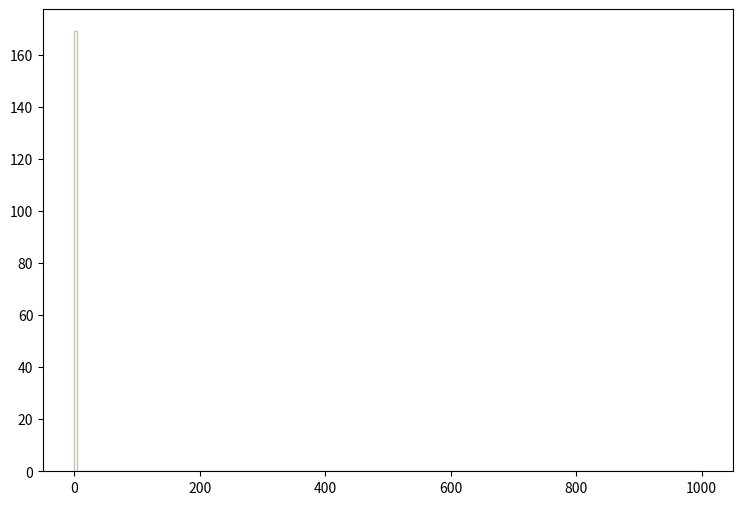

Write the Python code that produced this figure. (Note: this script raises an exception after producing the figure.)
def selection_13():

    # Library import
    import numpy
    import matplotlib
    import matplotlib.pyplot   as plt
    import matplotlib.gridspec as gridspec

    # Library version
    matplotlib_version = matplotlib.__version__
    numpy_version      = numpy.__version__

    # Histo binning
    xBinning = numpy.linspace(0.0,1000.0,201,endpoint=True)

    # Creating data sequence: middle of each bin
    xData = numpy.array([2.5,7.5,12.5,17.5,22.5,27.5,32.5,37.5,42.5,47.5,52.5,57.5,62.5,67.5,72.5,77.5,82.5,87.5,92.5,97.5,102.5,107.5,112.5,117.5,122.5,127.5,132.5,137.5,142.5,147.5,152.5,157.5,162.5,167.5,172.5,177.5,182.5,187.5,192.5,197.5,202.5,207.5,212.5,217.5,222.5,227.5,232.5,237.5,242.5,247.5,252.5,257.5,262.5,267.5,272.5,277.5,282.5,287.5,292.5,297.5,302.5,307.5,312.5,317.5,322.5,327.5,332.5,337.5,342.5,347.5,352.5,357.5,362.5,367.5,372.5,377.5,382.5,387.5,392.5,397.5,402.5,407.5,412.5,417.5,422.5,427.5,432.5,437.5,442.5,447.5,452.5,457.5,462.5,467.5,472.5,477.5,482.5,487.5,492.5,497.5,502.5,507.5,512.5,517.5,522.5,527.5,532.5,537.5,542.5,547.5,552.5,557.5,562.5,567.5,572.5,577.5,582.5,587.5,592.5,597.5,602.5,607.5,612.5,617.5,622.5,627.5,632.5,637.5,642.5,647.5,652.5,657.5,662.5,667.5,672.5,677.5,682.5,687.5,692.5,697.5,702.5,707.5,712.5,717.5,722.5,727.5,732.5,737.5,742.5,747.5,752.5,757.5,762.5,767.5,772.5,777.5,782.5,787.5,792.5,797.5,802.5,807.5,812.5,817.5,822.5,827.5,832.5,837.5,842.5,847.5,852.5,857.5,862.5,867.5,872.5,877.5,882.5,887.5,892.5,897.5,902.5,907.5,912.5,917.5,922.5,927.5,932.5,937.5,942.5,947.5,952.5,957.5,962.5,967.5,972.5,977.5,982.5,987.5,992.5,997.5])

    # Creating weights for histo: y14_MET_0
    y14_MET_0_weights = numpy.array([48.0415259844,0.0,0.0,0.0,0.0,0.0,0.0,0.0,0.0,0.0,0.0,0.0,0.0,0.0,0.0,0.0,0.0,0.0,0.0,0.0,0.0,0.0,0.0,0.0,0.0,0.0,0.0,0.0,0.0,0.0,0.0,0.0,0.0,0.0,0.0,0.0,0.0,0.0,0.0,0.0,0.0,0.0,0.0,0.0,0.0,0.0,0.0,0.0,0.0,0.0,0.0,0.0,0.0,0.0,0.0,0.0,0.0,0.0,0.0,0.0,0.0,0.0,0.0,0.0,0.0,0.0,0.0,0.0,0.0,0.0,0.0,0.0,0.0,0.0,0.0,0.0,0.0,0.0,0.0,0.0,0.0,0.0,0.0,0.0,0.0,0.0,0.0,0.0,0.0,0.0,0.0,0.0,0.0,0.0,0.0,0.0,0.0,0.0,0.0,0.0,0.0,0.0,0.0,0.0,0.0,0.0,0.0,0.0,0.0,0.0,0.0,0.0,0.0,0.0,0.0,0.0,0.0,0.0,0.0,0.0,0.0,0.0,0.0,0.0,0.0,0.0,0.0,0.0,0.0,0.0,0.0,0.0,0.0,0.0,0.0,0.0,0.0,0.0,0.0,0.0,0.0,0.0,0.0,0.0,0.0,0.0,0.0,0.0,0.0,0.0,0.0,0.0,0.0,0.0,0.0,0.0,0.0,0.0,0.0,0.0,0.0,0.0,0.0,0.0,0.0,0.0,0.0,0.0,0.0,0.0,0.0,0.0,0.0,0.0,0.0,0.0,0.0,0.0,0.0,0.0,0.0,0.0,0.0,0.0,0.0,0.0,0.0,0.0,0.0,0.0,0.0,0.0,0.0,0.0,0.0,0.0,0.0,0.0,0.0,0.0])

    # Creating weights for histo: y14_MET_1
    y14_MET_1_weights = numpy.array([31.22379072,0.0,0.0,0.0,0.0,0.0,0.0,0.0,0.0,0.0,0.0,0.0,0.0,0.0,0.0,0.0,0.0,0.0,0.0,0.0,0.0,0.0,0.0,0.0,0.0,0.0,0.0,0.0,0.0,0.0,0.0,0.0,0.0,0.0,0.0,0.0,0.0,0.0,0.0,0.0,0.0,0.0,0.0,0.0,0.0,0.0,0.0,0.0,0.0,0.0,0.0,0.0,0.0,0.0,0.0,0.0,0.0,0.0,0.0,0.0,0.0,0.0,0.0,0.0,0.0,0.0,0.0,0.0,0.0,0.0,0.0,0.0,0.0,0.0,0.0,0.0,0.0,0.0,0.0,0.0,0.0,0.0,0.0,0.0,0.0,0.0,0.0,0.0,0.0,0.0,0.0,0.0,0.0,0.0,0.0,0.0,0.0,0.0,0.0,0.0,0.0,0.0,0.0,0.0,0.0,0.0,0.0,0.0,0.0,0.0,0.0,0.0,0.0,0.0,0.0,0.0,0.0,0.0,0.0,0.0,0.0,0.0,0.0,0.0,0.0,0.0,0.0,0.0,0.0,0.0,0.0,0.0,0.0,0.0,0.0,0.0,0.0,0.0,0.0,0.0,0.0,0.0,0.0,0.0,0.0,0.0,0.0,0.0,0.0,0.0,0.0,0.0,0.0,0.0,0.0,0.0,0.0,0.0,0.0,0.0,0.0,0.0,0.0,0.0,0.0,0.0,0.0,0.0,0.0,0.0,0.0,0.0,0.0,0.0,0.0,0.0,0.0,0.0,0.0,0.0,0.0,0.0,0.0,0.0,0.0,0.0,0.0,0.0,0.0,0.0,0.0,0.0,0.0,0.0,0.0,0.0,0.0,0.0,0.0,0.0])

    # Creating weights for histo: y14_MET_2
    y14_MET_2_weights = numpy.array([21.16374164,0.0,0.0,0.0,0.0,0.0,0.0,0.0,0.0,0.0,0.0,0.0,0.0,0.0,0.0,0.0,0.0,0.0,0.0,0.0,0.0,0.0,0.0,0.0,0.0,0.0,0.0,0.0,0.0,0.0,0.0,0.0,0.0,0.0,0.0,0.0,0.0,0.0,0.0,0.0,0.0,0.0,0.0,0.0,0.0,0.0,0.0,0.0,0.0,0.0,0.0,0.0,0.0,0.0,0.0,0.0,0.0,0.0,0.0,0.0,0.0,0.0,0.0,0.0,0.0,0.0,0.0,0.0,0.0,0.0,0.0,0.0,0.0,0.0,0.0,0.0,0.0,0.0,0.0,0.0,0.0,0.0,0.0,0.0,0.0,0.0,0.0,0.0,0.0,0.0,0.0,0.0,0.0,0.0,0.0,0.0,0.0,0.0,0.0,0.0,0.0,0.0,0.0,0.0,0.0,0.0,0.0,0.0,0.0,0.0,0.0,0.0,0.0,0.0,0.0,0.0,0.0,0.0,0.0,0.0,0.0,0.0,0.0,0.0,0.0,0.0,0.0,0.0,0.0,0.0,0.0,0.0,0.0,0.0,0.0,0.0,0.0,0.0,0.0,0.0,0.0,0.0,0.0,0.0,0.0,0.0,0.0,0.0,0.0,0.0,0.0,0.0,0.0,0.0,0.0,0.0,0.0,0.0,0.0,0.0,0.0,0.0,0.0,0.0,0.0,0.0,0.0,0.0,0.0,0.0,0.0,0.0,0.0,0.0,0.0,0.0,0.0,0.0,0.0,0.0,0.0,0.0,0.0,0.0,0.0,0.0,0.0,0.0,0.0,0.0,0.0,0.0,0.0,0.0,0.0,0.0,0.0,0.0,0.0,0.0])

    # Creating weights for histo: y14_MET_3
    y14_MET_3_weights = numpy.array([14.8424927468,0.0,0.0,0.0,0.0,0.0,0.0,0.0,0.0,0.0,0.0,0.0,0.0,0.0,0.0,0.0,0.0,0.0,0.0,0.0,0.0,0.0,0.0,0.0,0.0,0.0,0.0,0.0,0.0,0.0,0.0,0.0,0.0,0.0,0.0,0.0,0.0,0.0,0.0,0.0,0.0,0.0,0.0,0.0,0.0,0.0,0.0,0.0,0.0,0.0,0.0,0.0,0.0,0.0,0.0,0.0,0.0,0.0,0.0,0.0,0.0,0.0,0.0,0.0,0.0,0.0,0.0,0.0,0.0,0.0,0.0,0.0,0.0,0.0,0.0,0.0,0.0,0.0,0.0,0.0,0.0,0.0,0.0,0.0,0.0,0.0,0.0,0.0,0.0,0.0,0.0,0.0,0.0,0.0,0.0,0.0,0.0,0.0,0.0,0.0,0.0,0.0,0.0,0.0,0.0,0.0,0.0,0.0,0.0,0.0,0.0,0.0,0.0,0.0,0.0,0.0,0.0,0.0,0.0,0.0,0.0,0.0,0.0,0.0,0.0,0.0,0.0,0.0,0.0,0.0,0.0,0.0,0.0,0.0,0.0,0.0,0.0,0.0,0.0,0.0,0.0,0.0,0.0,0.0,0.0,0.0,0.0,0.0,0.0,0.0,0.0,0.0,0.0,0.0,0.0,0.0,0.0,0.0,0.0,0.0,0.0,0.0,0.0,0.0,0.0,0.0,0.0,0.0,0.0,0.0,0.0,0.0,0.0,0.0,0.0,0.0,0.0,0.0,0.0,0.0,0.0,0.0,0.0,0.0,0.0,0.0,0.0,0.0,0.0,0.0,0.0,0.0,0.0,0.0,0.0,0.0,0.0,0.0,0.0,0.0])

    # Creating weights for histo: y14_MET_4
    y14_MET_4_weights = numpy.array([0.0,0.0,0.0,0.0,0.0,0.0,0.0,0.0,0.0,0.0,0.0,0.0,0.0,0.0,0.0,0.0,0.0,0.0,0.0,0.0,0.0,0.0,0.0,0.0,0.0,0.0,0.0,0.0,0.0,0.0,0.0,0.0,0.0,0.0,0.0,0.0,0.0,0.0,0.0,0.0,0.0,0.0,0.0,0.0,0.0,0.0,0.0,0.0,0.0,0.0,0.0,0.0,0.0,0.0,0.0,0.0,0.0,0.0,0.0,0.0,0.0,0.0,0.0,0.0,0.0,0.0,0.0,0.0,0.0,0.0,0.0,0.0,0.0,0.0,0.0,0.0,0.0,0.0,0.0,0.0,0.0,0.0,0.0,0.0,0.0,0.0,0.0,0.0,0.0,0.0,0.0,0.0,0.0,0.0,0.0,0.0,0.0,0.0,0.0,0.0,0.0,0.0,0.0,0.0,0.0,0.0,0.0,0.0,0.0,0.0,0.0,0.0,0.0,0.0,0.0,0.0,0.0,0.0,0.0,0.0,0.0,0.0,0.0,0.0,0.0,0.0,0.0,0.0,0.0,0.0,0.0,0.0,0.0,0.0,0.0,0.0,0.0,0.0,0.0,0.0,0.0,0.0,0.0,0.0,0.0,0.0,0.0,0.0,0.0,0.0,0.0,0.0,0.0,0.0,0.0,0.0,0.0,0.0,0.0,0.0,0.0,0.0,0.0,0.0,0.0,0.0,0.0,0.0,0.0,0.0,0.0,0.0,0.0,0.0,0.0,0.0,0.0,0.0,0.0,0.0,0.0,0.0,0.0,0.0,0.0,0.0,0.0,0.0,0.0,0.0,0.0,0.0,0.0,0.0,0.0,0.0,0.0,0.0,0.0,0.0])

    # Creating weights for histo: y14_MET_5
    y14_MET_5_weights = numpy.array([3.15970038462,0.0,0.0,0.0,0.0,0.0,0.0,0.0,0.0,0.0,0.0,0.0,0.0,0.0,0.0,0.0,0.0,0.0,0.0,0.0,0.0,0.0,0.0,0.0,0.0,0.0,0.0,0.0,0.0,0.0,0.0,0.0,0.0,0.0,0.0,0.0,0.0,0.0,0.0,0.0,0.0,0.0,0.0,0.0,0.0,0.0,0.0,0.0,0.0,0.0,0.0,0.0,0.0,0.0,0.0,0.0,0.0,0.0,0.0,0.0,0.0,0.0,0.0,0.0,0.0,0.0,0.0,0.0,0.0,0.0,0.0,0.0,0.0,0.0,0.0,0.0,0.0,0.0,0.0,0.0,0.0,0.0,0.0,0.0,0.0,0.0,0.0,0.0,0.0,0.0,0.0,0.0,0.0,0.0,0.0,0.0,0.0,0.0,0.0,0.0,0.0,0.0,0.0,0.0,0.0,0.0,0.0,0.0,0.0,0.0,0.0,0.0,0.0,0.0,0.0,0.0,0.0,0.0,0.0,0.0,0.0,0.0,0.0,0.0,0.0,0.0,0.0,0.0,0.0,0.0,0.0,0.0,0.0,0.0,0.0,0.0,0.0,0.0,0.0,0.0,0.0,0.0,0.0,0.0,0.0,0.0,0.0,0.0,0.0,0.0,0.0,0.0,0.0,0.0,0.0,0.0,0.0,0.0,0.0,0.0,0.0,0.0,0.0,0.0,0.0,0.0,0.0,0.0,0.0,0.0,0.0,0.0,0.0,0.0,0.0,0.0,0.0,0.0,0.0,0.0,0.0,0.0,0.0,0.0,0.0,0.0,0.0,0.0,0.0,0.0,0.0,0.0,0.0,0.0,0.0,0.0,0.0,0.0,0.0,0.0])

    # Creating weights for histo: y14_MET_6
    y14_MET_6_weights = numpy.array([19.1178401154,0.0,0.0,0.0,0.0,0.0,0.0,0.0,0.0,0.0,0.0,0.0,0.0,0.0,0.0,0.0,0.0,0.0,0.0,0.0,0.0,0.0,0.0,0.0,0.0,0.0,0.0,0.0,0.0,0.0,0.0,0.0,0.0,0.0,0.0,0.0,0.0,0.0,0.0,0.0,0.0,0.0,0.0,0.0,0.0,0.0,0.0,0.0,0.0,0.0,0.0,0.0,0.0,0.0,0.0,0.0,0.0,0.0,0.0,0.0,0.0,0.0,0.0,0.0,0.0,0.0,0.0,0.0,0.0,0.0,0.0,0.0,0.0,0.0,0.0,0.0,0.0,0.0,0.0,0.0,0.0,0.0,0.0,0.0,0.0,0.0,0.0,0.0,0.0,0.0,0.0,0.0,0.0,0.0,0.0,0.0,0.0,0.0,0.0,0.0,0.0,0.0,0.0,0.0,0.0,0.0,0.0,0.0,0.0,0.0,0.0,0.0,0.0,0.0,0.0,0.0,0.0,0.0,0.0,0.0,0.0,0.0,0.0,0.0,0.0,0.0,0.0,0.0,0.0,0.0,0.0,0.0,0.0,0.0,0.0,0.0,0.0,0.0,0.0,0.0,0.0,0.0,0.0,0.0,0.0,0.0,0.0,0.0,0.0,0.0,0.0,0.0,0.0,0.0,0.0,0.0,0.0,0.0,0.0,0.0,0.0,0.0,0.0,0.0,0.0,0.0,0.0,0.0,0.0,0.0,0.0,0.0,0.0,0.0,0.0,0.0,0.0,0.0,0.0,0.0,0.0,0.0,0.0,0.0,0.0,0.0,0.0,0.0,0.0,0.0,0.0,0.0,0.0,0.0,0.0,0.0,0.0,0.0,0.0,0.0])

    # Creating weights for histo: y14_MET_7
    y14_MET_7_weights = numpy.array([12.2671300385,0.0,0.0,0.0,0.0,0.0,0.0,0.0,0.0,0.0,0.0,0.0,0.0,0.0,0.0,0.0,0.0,0.0,0.0,0.0,0.0,0.0,0.0,0.0,0.0,0.0,0.0,0.0,0.0,0.0,0.0,0.0,0.0,0.0,0.0,0.0,0.0,0.0,0.0,0.0,0.0,0.0,0.0,0.0,0.0,0.0,0.0,0.0,0.0,0.0,0.0,0.0,0.0,0.0,0.0,0.0,0.0,0.0,0.0,0.0,0.0,0.0,0.0,0.0,0.0,0.0,0.0,0.0,0.0,0.0,0.0,0.0,0.0,0.0,0.0,0.0,0.0,0.0,0.0,0.0,0.0,0.0,0.0,0.0,0.0,0.0,0.0,0.0,0.0,0.0,0.0,0.0,0.0,0.0,0.0,0.0,0.0,0.0,0.0,0.0,0.0,0.0,0.0,0.0,0.0,0.0,0.0,0.0,0.0,0.0,0.0,0.0,0.0,0.0,0.0,0.0,0.0,0.0,0.0,0.0,0.0,0.0,0.0,0.0,0.0,0.0,0.0,0.0,0.0,0.0,0.0,0.0,0.0,0.0,0.0,0.0,0.0,0.0,0.0,0.0,0.0,0.0,0.0,0.0,0.0,0.0,0.0,0.0,0.0,0.0,0.0,0.0,0.0,0.0,0.0,0.0,0.0,0.0,0.0,0.0,0.0,0.0,0.0,0.0,0.0,0.0,0.0,0.0,0.0,0.0,0.0,0.0,0.0,0.0,0.0,0.0,0.0,0.0,0.0,0.0,0.0,0.0,0.0,0.0,0.0,0.0,0.0,0.0,0.0,0.0,0.0,0.0,0.0,0.0,0.0,0.0,0.0,0.0,0.0,0.0])

    # Creating weights for histo: y14_MET_8
    y14_MET_8_weights = numpy.array([3.59926605227,0.0,0.0,0.0,0.0,0.0,0.0,0.0,0.0,0.0,0.0,0.0,0.0,0.0,0.0,0.0,0.0,0.0,0.0,0.0,0.0,0.0,0.0,0.0,0.0,0.0,0.0,0.0,0.0,0.0,0.0,0.0,0.0,0.0,0.0,0.0,0.0,0.0,0.0,0.0,0.0,0.0,0.0,0.0,0.0,0.0,0.0,0.0,0.0,0.0,0.0,0.0,0.0,0.0,0.0,0.0,0.0,0.0,0.0,0.0,0.0,0.0,0.0,0.0,0.0,0.0,0.0,0.0,0.0,0.0,0.0,0.0,0.0,0.0,0.0,0.0,0.0,0.0,0.0,0.0,0.0,0.0,0.0,0.0,0.0,0.0,0.0,0.0,0.0,0.0,0.0,0.0,0.0,0.0,0.0,0.0,0.0,0.0,0.0,0.0,0.0,0.0,0.0,0.0,0.0,0.0,0.0,0.0,0.0,0.0,0.0,0.0,0.0,0.0,0.0,0.0,0.0,0.0,0.0,0.0,0.0,0.0,0.0,0.0,0.0,0.0,0.0,0.0,0.0,0.0,0.0,0.0,0.0,0.0,0.0,0.0,0.0,0.0,0.0,0.0,0.0,0.0,0.0,0.0,0.0,0.0,0.0,0.0,0.0,0.0,0.0,0.0,0.0,0.0,0.0,0.0,0.0,0.0,0.0,0.0,0.0,0.0,0.0,0.0,0.0,0.0,0.0,0.0,0.0,0.0,0.0,0.0,0.0,0.0,0.0,0.0,0.0,0.0,0.0,0.0,0.0,0.0,0.0,0.0,0.0,0.0,0.0,0.0,0.0,0.0,0.0,0.0,0.0,0.0,0.0,0.0,0.0,0.0,0.0,0.0])

    # Creating weights for histo: y14_MET_9
    y14_MET_9_weights = numpy.array([1.471169,0.0,0.0,0.0,0.0,0.0,0.0,0.0,0.0,0.0,0.0,0.0,0.0,0.0,0.0,0.0,0.0,0.0,0.0,0.0,0.0,0.0,0.0,0.0,0.0,0.0,0.0,0.0,0.0,0.0,0.0,0.0,0.0,0.0,0.0,0.0,0.0,0.0,0.0,0.0,0.0,0.0,0.0,0.0,0.0,0.0,0.0,0.0,0.0,0.0,0.0,0.0,0.0,0.0,0.0,0.0,0.0,0.0,0.0,0.0,0.0,0.0,0.0,0.0,0.0,0.0,0.0,0.0,0.0,0.0,0.0,0.0,0.0,0.0,0.0,0.0,0.0,0.0,0.0,0.0,0.0,0.0,0.0,0.0,0.0,0.0,0.0,0.0,0.0,0.0,0.0,0.0,0.0,0.0,0.0,0.0,0.0,0.0,0.0,0.0,0.0,0.0,0.0,0.0,0.0,0.0,0.0,0.0,0.0,0.0,0.0,0.0,0.0,0.0,0.0,0.0,0.0,0.0,0.0,0.0,0.0,0.0,0.0,0.0,0.0,0.0,0.0,0.0,0.0,0.0,0.0,0.0,0.0,0.0,0.0,0.0,0.0,0.0,0.0,0.0,0.0,0.0,0.0,0.0,0.0,0.0,0.0,0.0,0.0,0.0,0.0,0.0,0.0,0.0,0.0,0.0,0.0,0.0,0.0,0.0,0.0,0.0,0.0,0.0,0.0,0.0,0.0,0.0,0.0,0.0,0.0,0.0,0.0,0.0,0.0,0.0,0.0,0.0,0.0,0.0,0.0,0.0,0.0,0.0,0.0,0.0,0.0,0.0,0.0,0.0,0.0,0.0,0.0,0.0,0.0,0.0,0.0,0.0,0.0,0.0])

    # Creating weights for histo: y14_MET_10
    y14_MET_10_weights = numpy.array([0.105103344556,0.0,0.0,0.0,0.0,0.0,0.0,0.0,0.0,0.0,0.0,0.0,0.0,0.0,0.0,0.0,0.0,0.0,0.0,0.0,0.0,0.0,0.0,0.0,0.0,0.0,0.0,0.0,0.0,0.0,0.0,0.0,0.0,0.0,0.0,0.0,0.0,0.0,0.0,0.0,0.0,0.0,0.0,0.0,0.0,0.0,0.0,0.0,0.0,0.0,0.0,0.0,0.0,0.0,0.0,0.0,0.0,0.0,0.0,0.0,0.0,0.0,0.0,0.0,0.0,0.0,0.0,0.0,0.0,0.0,0.0,0.0,0.0,0.0,0.0,0.0,0.0,0.0,0.0,0.0,0.0,0.0,0.0,0.0,0.0,0.0,0.0,0.0,0.0,0.0,0.0,0.0,0.0,0.0,0.0,0.0,0.0,0.0,0.0,0.0,0.0,0.0,0.0,0.0,0.0,0.0,0.0,0.0,0.0,0.0,0.0,0.0,0.0,0.0,0.0,0.0,0.0,0.0,0.0,0.0,0.0,0.0,0.0,0.0,0.0,0.0,0.0,0.0,0.0,0.0,0.0,0.0,0.0,0.0,0.0,0.0,0.0,0.0,0.0,0.0,0.0,0.0,0.0,0.0,0.0,0.0,0.0,0.0,0.0,0.0,0.0,0.0,0.0,0.0,0.0,0.0,0.0,0.0,0.0,0.0,0.0,0.0,0.0,0.0,0.0,0.0,0.0,0.0,0.0,0.0,0.0,0.0,0.0,0.0,0.0,0.0,0.0,0.0,0.0,0.0,0.0,0.0,0.0,0.0,0.0,0.0,0.0,0.0,0.0,0.0,0.0,0.0,0.0,0.0,0.0,0.0,0.0,0.0,0.0,0.0])

    # Creating weights for histo: y14_MET_11
    y14_MET_11_weights = numpy.array([0.00975030023077,0.0,0.0,0.0,0.0,0.0,0.0,0.0,0.0,0.0,0.0,0.0,0.0,0.0,0.0,0.0,0.0,0.0,0.0,0.0,0.0,0.0,0.0,0.0,0.0,0.0,0.0,0.0,0.0,0.0,0.0,0.0,0.0,0.0,0.0,0.0,0.0,0.0,0.0,0.0,0.0,0.0,0.0,0.0,0.0,0.0,0.0,0.0,0.0,0.0,0.0,0.0,0.0,0.0,0.0,0.0,0.0,0.0,0.0,0.0,0.0,0.0,0.0,0.0,0.0,0.0,0.0,0.0,0.0,0.0,0.0,0.0,0.0,0.0,0.0,0.0,0.0,0.0,0.0,0.0,0.0,0.0,0.0,0.0,0.0,0.0,0.0,0.0,0.0,0.0,0.0,0.0,0.0,0.0,0.0,0.0,0.0,0.0,0.0,0.0,0.0,0.0,0.0,0.0,0.0,0.0,0.0,0.0,0.0,0.0,0.0,0.0,0.0,0.0,0.0,0.0,0.0,0.0,0.0,0.0,0.0,0.0,0.0,0.0,0.0,0.0,0.0,0.0,0.0,0.0,0.0,0.0,0.0,0.0,0.0,0.0,0.0,0.0,0.0,0.0,0.0,0.0,0.0,0.0,0.0,0.0,0.0,0.0,0.0,0.0,0.0,0.0,0.0,0.0,0.0,0.0,0.0,0.0,0.0,0.0,0.0,0.0,0.0,0.0,0.0,0.0,0.0,0.0,0.0,0.0,0.0,0.0,0.0,0.0,0.0,0.0,0.0,0.0,0.0,0.0,0.0,0.0,0.0,0.0,0.0,0.0,0.0,0.0,0.0,0.0,0.0,0.0,0.0,0.0,0.0,0.0,0.0,0.0,0.0,0.0])

    # Creating weights for histo: y14_MET_12
    y14_MET_12_weights = numpy.array([0.048601296,0.0,0.0,0.0,0.0,0.0,0.0,0.0,0.0,0.0,0.0,0.0,0.0,0.0,0.0,0.0,0.0,0.0,0.0,0.0,0.0,0.0,0.0,0.0,0.0,0.0,0.0,0.0,0.0,0.0,0.0,0.0,0.0,0.0,0.0,0.0,0.0,0.0,0.0,0.0,0.0,0.0,0.0,0.0,0.0,0.0,0.0,0.0,0.0,0.0,0.0,0.0,0.0,0.0,0.0,0.0,0.0,0.0,0.0,0.0,0.0,0.0,0.0,0.0,0.0,0.0,0.0,0.0,0.0,0.0,0.0,0.0,0.0,0.0,0.0,0.0,0.0,0.0,0.0,0.0,0.0,0.0,0.0,0.0,0.0,0.0,0.0,0.0,0.0,0.0,0.0,0.0,0.0,0.0,0.0,0.0,0.0,0.0,0.0,0.0,0.0,0.0,0.0,0.0,0.0,0.0,0.0,0.0,0.0,0.0,0.0,0.0,0.0,0.0,0.0,0.0,0.0,0.0,0.0,0.0,0.0,0.0,0.0,0.0,0.0,0.0,0.0,0.0,0.0,0.0,0.0,0.0,0.0,0.0,0.0,0.0,0.0,0.0,0.0,0.0,0.0,0.0,0.0,0.0,0.0,0.0,0.0,0.0,0.0,0.0,0.0,0.0,0.0,0.0,0.0,0.0,0.0,0.0,0.0,0.0,0.0,0.0,0.0,0.0,0.0,0.0,0.0,0.0,0.0,0.0,0.0,0.0,0.0,0.0,0.0,0.0,0.0,0.0,0.0,0.0,0.0,0.0,0.0,0.0,0.0,0.0,0.0,0.0,0.0,0.0,0.0,0.0,0.0,0.0,0.0,0.0,0.0,0.0,0.0,0.0])

    # Creating weights for histo: y14_MET_13
    y14_MET_13_weights = numpy.array([1.16464979258,0.0,0.0,0.0,0.0,0.0,0.0,0.0,0.0,0.0,0.0,0.0,0.0,0.0,0.0,0.0,0.0,0.0,0.0,0.0,0.0,0.0,0.0,0.0,0.0,0.0,0.0,0.0,0.0,0.0,0.0,0.0,0.0,0.0,0.0,0.0,0.0,0.0,0.0,0.0,0.0,0.0,0.0,0.0,0.0,0.0,0.0,0.0,0.0,0.0,0.0,0.0,0.0,0.0,0.0,0.0,0.0,0.0,0.0,0.0,0.0,0.0,0.0,0.0,0.0,0.0,0.0,0.0,0.0,0.0,0.0,0.0,0.0,0.0,0.0,0.0,0.0,0.0,0.0,0.0,0.0,0.0,0.0,0.0,0.0,0.0,0.0,0.0,0.0,0.0,0.0,0.0,0.0,0.0,0.0,0.0,0.0,0.0,0.0,0.0,0.0,0.0,0.0,0.0,0.0,0.0,0.0,0.0,0.0,0.0,0.0,0.0,0.0,0.0,0.0,0.0,0.0,0.0,0.0,0.0,0.0,0.0,0.0,0.0,0.0,0.0,0.0,0.0,0.0,0.0,0.0,0.0,0.0,0.0,0.0,0.0,0.0,0.0,0.0,0.0,0.0,0.0,0.0,0.0,0.0,0.0,0.0,0.0,0.0,0.0,0.0,0.0,0.0,0.0,0.0,0.0,0.0,0.0,0.0,0.0,0.0,0.0,0.0,0.0,0.0,0.0,0.0,0.0,0.0,0.0,0.0,0.0,0.0,0.0,0.0,0.0,0.0,0.0,0.0,0.0,0.0,0.0,0.0,0.0,0.0,0.0,0.0,0.0,0.0,0.0,0.0,0.0,0.0,0.0,0.0,0.0,0.0,0.0,0.0,0.0])

    # Creating weights for histo: y14_MET_14
    y14_MET_14_weights = numpy.array([6.04489809737,0.0,0.0,0.0,0.0,0.0,0.0,0.0,0.0,0.0,0.0,0.0,0.0,0.0,0.0,0.0,0.0,0.0,0.0,0.0,0.0,0.0,0.0,0.0,0.0,0.0,0.0,0.0,0.0,0.0,0.0,0.0,0.0,0.0,0.0,0.0,0.0,0.0,0.0,0.0,0.0,0.0,0.0,0.0,0.0,0.0,0.0,0.0,0.0,0.0,0.0,0.0,0.0,0.0,0.0,0.0,0.0,0.0,0.0,0.0,0.0,0.0,0.0,0.0,0.0,0.0,0.0,0.0,0.0,0.0,0.0,0.0,0.0,0.0,0.0,0.0,0.0,0.0,0.0,0.0,0.0,0.0,0.0,0.0,0.0,0.0,0.0,0.0,0.0,0.0,0.0,0.0,0.0,0.0,0.0,0.0,0.0,0.0,0.0,0.0,0.0,0.0,0.0,0.0,0.0,0.0,0.0,0.0,0.0,0.0,0.0,0.0,0.0,0.0,0.0,0.0,0.0,0.0,0.0,0.0,0.0,0.0,0.0,0.0,0.0,0.0,0.0,0.0,0.0,0.0,0.0,0.0,0.0,0.0,0.0,0.0,0.0,0.0,0.0,0.0,0.0,0.0,0.0,0.0,0.0,0.0,0.0,0.0,0.0,0.0,0.0,0.0,0.0,0.0,0.0,0.0,0.0,0.0,0.0,0.0,0.0,0.0,0.0,0.0,0.0,0.0,0.0,0.0,0.0,0.0,0.0,0.0,0.0,0.0,0.0,0.0,0.0,0.0,0.0,0.0,0.0,0.0,0.0,0.0,0.0,0.0,0.0,0.0,0.0,0.0,0.0,0.0,0.0,0.0,0.0,0.0,0.0,0.0,0.0,0.0])

    # Creating weights for histo: y14_MET_15
    y14_MET_15_weights = numpy.array([4.4368758016,0.0,0.0,0.0,0.0,0.0,0.0,0.0,0.0,0.0,0.0,0.0,0.0,0.0,0.0,0.0,0.0,0.0,0.0,0.0,0.0,0.0,0.0,0.0,0.0,0.0,0.0,0.0,0.0,0.0,0.0,0.0,0.0,0.0,0.0,0.0,0.0,0.0,0.0,0.0,0.0,0.0,0.0,0.0,0.0,0.0,0.0,0.0,0.0,0.0,0.0,0.0,0.0,0.0,0.0,0.0,0.0,0.0,0.0,0.0,0.0,0.0,0.0,0.0,0.0,0.0,0.0,0.0,0.0,0.0,0.0,0.0,0.0,0.0,0.0,0.0,0.0,0.0,0.0,0.0,0.0,0.0,0.0,0.0,0.0,0.0,0.0,0.0,0.0,0.0,0.0,0.0,0.0,0.0,0.0,0.0,0.0,0.0,0.0,0.0,0.0,0.0,0.0,0.0,0.0,0.0,0.0,0.0,0.0,0.0,0.0,0.0,0.0,0.0,0.0,0.0,0.0,0.0,0.0,0.0,0.0,0.0,0.0,0.0,0.0,0.0,0.0,0.0,0.0,0.0,0.0,0.0,0.0,0.0,0.0,0.0,0.0,0.0,0.0,0.0,0.0,0.0,0.0,0.0,0.0,0.0,0.0,0.0,0.0,0.0,0.0,0.0,0.0,0.0,0.0,0.0,0.0,0.0,0.0,0.0,0.0,0.0,0.0,0.0,0.0,0.0,0.0,0.0,0.0,0.0,0.0,0.0,0.0,0.0,0.0,0.0,0.0,0.0,0.0,0.0,0.0,0.0,0.0,0.0,0.0,0.0,0.0,0.0,0.0,0.0,0.0,0.0,0.0,0.0,0.0,0.0,0.0,0.0,0.0,0.0])

    # Creating weights for histo: y14_MET_16
    y14_MET_16_weights = numpy.array([1.6397611452,0.0,0.0,0.0,0.0,0.0,0.0,0.0,0.0,0.0,0.0,0.0,0.0,0.0,0.0,0.0,0.0,0.0,0.0,0.0,0.0,0.0,0.0,0.0,0.0,0.0,0.0,0.0,0.0,0.0,0.0,0.0,0.0,0.0,0.0,0.0,0.0,0.0,0.0,0.0,0.0,0.0,0.0,0.0,0.0,0.0,0.0,0.0,0.0,0.0,0.0,0.0,0.0,0.0,0.0,0.0,0.0,0.0,0.0,0.0,0.0,0.0,0.0,0.0,0.0,0.0,0.0,0.0,0.0,0.0,0.0,0.0,0.0,0.0,0.0,0.0,0.0,0.0,0.0,0.0,0.0,0.0,0.0,0.0,0.0,0.0,0.0,0.0,0.0,0.0,0.0,0.0,0.0,0.0,0.0,0.0,0.0,0.0,0.0,0.0,0.0,0.0,0.0,0.0,0.0,0.0,0.0,0.0,0.0,0.0,0.0,0.0,0.0,0.0,0.0,0.0,0.0,0.0,0.0,0.0,0.0,0.0,0.0,0.0,0.0,0.0,0.0,0.0,0.0,0.0,0.0,0.0,0.0,0.0,0.0,0.0,0.0,0.0,0.0,0.0,0.0,0.0,0.0,0.0,0.0,0.0,0.0,0.0,0.0,0.0,0.0,0.0,0.0,0.0,0.0,0.0,0.0,0.0,0.0,0.0,0.0,0.0,0.0,0.0,0.0,0.0,0.0,0.0,0.0,0.0,0.0,0.0,0.0,0.0,0.0,0.0,0.0,0.0,0.0,0.0,0.0,0.0,0.0,0.0,0.0,0.0,0.0,0.0,0.0,0.0,0.0,0.0,0.0,0.0,0.0,0.0,0.0,0.0,0.0,0.0])

    # Creating weights for histo: y14_MET_17
    y14_MET_17_weights = numpy.array([0.623001146296,0.0,0.0,0.0,0.0,0.0,0.0,0.0,0.0,0.0,0.0,0.0,0.0,0.0,0.0,0.0,0.0,0.0,0.0,0.0,0.0,0.0,0.0,0.0,0.0,0.0,0.0,0.0,0.0,0.0,0.0,0.0,0.0,0.0,0.0,0.0,0.0,0.0,0.0,0.0,0.0,0.0,0.0,0.0,0.0,0.0,0.0,0.0,0.0,0.0,0.0,0.0,0.0,0.0,0.0,0.0,0.0,0.0,0.0,0.0,0.0,0.0,0.0,0.0,0.0,0.0,0.0,0.0,0.0,0.0,0.0,0.0,0.0,0.0,0.0,0.0,0.0,0.0,0.0,0.0,0.0,0.0,0.0,0.0,0.0,0.0,0.0,0.0,0.0,0.0,0.0,0.0,0.0,0.0,0.0,0.0,0.0,0.0,0.0,0.0,0.0,0.0,0.0,0.0,0.0,0.0,0.0,0.0,0.0,0.0,0.0,0.0,0.0,0.0,0.0,0.0,0.0,0.0,0.0,0.0,0.0,0.0,0.0,0.0,0.0,0.0,0.0,0.0,0.0,0.0,0.0,0.0,0.0,0.0,0.0,0.0,0.0,0.0,0.0,0.0,0.0,0.0,0.0,0.0,0.0,0.0,0.0,0.0,0.0,0.0,0.0,0.0,0.0,0.0,0.0,0.0,0.0,0.0,0.0,0.0,0.0,0.0,0.0,0.0,0.0,0.0,0.0,0.0,0.0,0.0,0.0,0.0,0.0,0.0,0.0,0.0,0.0,0.0,0.0,0.0,0.0,0.0,0.0,0.0,0.0,0.0,0.0,0.0,0.0,0.0,0.0,0.0,0.0,0.0,0.0,0.0,0.0,0.0,0.0,0.0])

    # Creating weights for histo: y14_MET_18
    y14_MET_18_weights = numpy.array([0.0548902050591,0.0,0.0,0.0,0.0,0.0,0.0,0.0,0.0,0.0,0.0,0.0,0.0,0.0,0.0,0.0,0.0,0.0,0.0,0.0,0.0,0.0,0.0,0.0,0.0,0.0,0.0,0.0,0.0,0.0,0.0,0.0,0.0,0.0,0.0,0.0,0.0,0.0,0.0,0.0,0.0,0.0,0.0,0.0,0.0,0.0,0.0,0.0,0.0,0.0,0.0,0.0,0.0,0.0,0.0,0.0,0.0,0.0,0.0,0.0,0.0,0.0,0.0,0.0,0.0,0.0,0.0,0.0,0.0,0.0,0.0,0.0,0.0,0.0,0.0,0.0,0.0,0.0,0.0,0.0,0.0,0.0,0.0,0.0,0.0,0.0,0.0,0.0,0.0,0.0,0.0,0.0,0.0,0.0,0.0,0.0,0.0,0.0,0.0,0.0,0.0,0.0,0.0,0.0,0.0,0.0,0.0,0.0,0.0,0.0,0.0,0.0,0.0,0.0,0.0,0.0,0.0,0.0,0.0,0.0,0.0,0.0,0.0,0.0,0.0,0.0,0.0,0.0,0.0,0.0,0.0,0.0,0.0,0.0,0.0,0.0,0.0,0.0,0.0,0.0,0.0,0.0,0.0,0.0,0.0,0.0,0.0,0.0,0.0,0.0,0.0,0.0,0.0,0.0,0.0,0.0,0.0,0.0,0.0,0.0,0.0,0.0,0.0,0.0,0.0,0.0,0.0,0.0,0.0,0.0,0.0,0.0,0.0,0.0,0.0,0.0,0.0,0.0,0.0,0.0,0.0,0.0,0.0,0.0,0.0,0.0,0.0,0.0,0.0,0.0,0.0,0.0,0.0,0.0,0.0,0.0,0.0,0.0,0.0,0.0])

    # Creating weights for histo: y14_MET_19
    y14_MET_19_weights = numpy.array([0.00581158927699,0.0,0.0,0.0,0.0,0.0,0.0,0.0,0.0,0.0,0.0,0.0,0.0,0.0,0.0,0.0,0.0,0.0,0.0,0.0,0.0,0.0,0.0,0.0,0.0,0.0,0.0,0.0,0.0,0.0,0.0,0.0,0.0,0.0,0.0,0.0,0.0,0.0,0.0,0.0,0.0,0.0,0.0,0.0,0.0,0.0,0.0,0.0,0.0,0.0,0.0,0.0,0.0,0.0,0.0,0.0,0.0,0.0,0.0,0.0,0.0,0.0,0.0,0.0,0.0,0.0,0.0,0.0,0.0,0.0,0.0,0.0,0.0,0.0,0.0,0.0,0.0,0.0,0.0,0.0,0.0,0.0,0.0,0.0,0.0,0.0,0.0,0.0,0.0,0.0,0.0,0.0,0.0,0.0,0.0,0.0,0.0,0.0,0.0,0.0,0.0,0.0,0.0,0.0,0.0,0.0,0.0,0.0,0.0,0.0,0.0,0.0,0.0,0.0,0.0,0.0,0.0,0.0,0.0,0.0,0.0,0.0,0.0,0.0,0.0,0.0,0.0,0.0,0.0,0.0,0.0,0.0,0.0,0.0,0.0,0.0,0.0,0.0,0.0,0.0,0.0,0.0,0.0,0.0,0.0,0.0,0.0,0.0,0.0,0.0,0.0,0.0,0.0,0.0,0.0,0.0,0.0,0.0,0.0,0.0,0.0,0.0,0.0,0.0,0.0,0.0,0.0,0.0,0.0,0.0,0.0,0.0,0.0,0.0,0.0,0.0,0.0,0.0,0.0,0.0,0.0,0.0,0.0,0.0,0.0,0.0,0.0,0.0,0.0,0.0,0.0,0.0,0.0,0.0,0.0,0.0,0.0,0.0,0.0,0.0])

    # Creating a new Canvas
    fig   = plt.figure(figsize=(12,6),dpi=80)
    frame = gridspec.GridSpec(1,1,right=0.7)
    pad   = fig.add_subplot(frame[0])

    # Creating a new Stack
    pad.hist(x=xData, bins=xBinning, weights=y14_MET_0_weights+y14_MET_1_weights+y14_MET_2_weights+y14_MET_3_weights+y14_MET_4_weights+y14_MET_5_weights+y14_MET_6_weights+y14_MET_7_weights+y14_MET_8_weights+y14_MET_9_weights+y14_MET_10_weights+y14_MET_11_weights+y14_MET_12_weights+y14_MET_13_weights+y14_MET_14_weights+y14_MET_15_weights+y14_MET_16_weights+y14_MET_17_weights+y14_MET_18_weights+y14_MET_19_weights,\
             label="$bg\_vbf\_1600\_inf$", histtype="step", rwidth=1.0,\
             color=None, edgecolor="#ccc6aa", linewidth=1, linestyle="solid",\
             bottom=None, cumulative=False, normed=False, align="mid", orientation="vertical")

    pad.hist(x=xData, bins=xBinning, weights=y14_MET_0_weights+y14_MET_1_weights+y14_MET_2_weights+y14_MET_3_weights+y14_MET_4_weights+y14_MET_5_weights+y14_MET_6_weights+y14_MET_7_weights+y14_MET_8_weights+y14_MET_9_weights+y14_MET_10_weights+y14_MET_11_weights+y14_MET_12_weights+y14_MET_13_weights+y14_MET_14_weights+y14_MET_15_weights+y14_MET_16_weights+y14_MET_17_weights+y14_MET_18_weights,\
             label="$bg\_vbf\_1200\_1600$", histtype="step", rwidth=1.0,\
             color=None, edgecolor="#c1bfa8", linewidth=1, linestyle="solid",\
             bottom=None, cumulative=False, normed=False, align="mid", orientation="vertical")

    pad.hist(x=xData, bins=xBinning, weights=y14_MET_0_weights+y14_MET_1_weights+y14_MET_2_weights+y14_MET_3_weights+y14_MET_4_weights+y14_MET_5_weights+y14_MET_6_weights+y14_MET_7_weights+y14_MET_8_weights+y14_MET_9_weights+y14_MET_10_weights+y14_MET_11_weights+y14_MET_12_weights+y14_MET_13_weights+y14_MET_14_weights+y14_MET_15_weights+y14_MET_16_weights+y14_MET_17_weights,\
             label="$bg\_vbf\_800\_1200$", histtype="step", rwidth=1.0,\
             color=None, edgecolor="#bab5a3", linewidth=1, linestyle="solid",\
             bottom=None, cumulative=False, normed=False, align="mid", orientation="vertical")

    pad.hist(x=xData, bins=xBinning, weights=y14_MET_0_weights+y14_MET_1_weights+y14_MET_2_weights+y14_MET_3_weights+y14_MET_4_weights+y14_MET_5_weights+y14_MET_6_weights+y14_MET_7_weights+y14_MET_8_weights+y14_MET_9_weights+y14_MET_10_weights+y14_MET_11_weights+y14_MET_12_weights+y14_MET_13_weights+y14_MET_14_weights+y14_MET_15_weights+y14_MET_16_weights,\
             label="$bg\_vbf\_600\_800$", histtype="step", rwidth=1.0,\
             color=None, edgecolor="#b2a596", linewidth=1, linestyle="solid",\
             bottom=None, cumulative=False, normed=False, align="mid", orientation="vertical")

    pad.hist(x=xData, bins=xBinning, weights=y14_MET_0_weights+y14_MET_1_weights+y14_MET_2_weights+y14_MET_3_weights+y14_MET_4_weights+y14_MET_5_weights+y14_MET_6_weights+y14_MET_7_weights+y14_MET_8_weights+y14_MET_9_weights+y14_MET_10_weights+y14_MET_11_weights+y14_MET_12_weights+y14_MET_13_weights+y14_MET_14_weights+y14_MET_15_weights,\
             label="$bg\_vbf\_400\_600$", histtype="step", rwidth=1.0,\
             color=None, edgecolor="#b7a39b", linewidth=1, linestyle="solid",\
             bottom=None, cumulative=False, normed=False, align="mid", orientation="vertical")

    pad.hist(x=xData, bins=xBinning, weights=y14_MET_0_weights+y14_MET_1_weights+y14_MET_2_weights+y14_MET_3_weights+y14_MET_4_weights+y14_MET_5_weights+y14_MET_6_weights+y14_MET_7_weights+y14_MET_8_weights+y14_MET_9_weights+y14_MET_10_weights+y14_MET_11_weights+y14_MET_12_weights+y14_MET_13_weights+y14_MET_14_weights,\
             label="$bg\_vbf\_200\_400$", histtype="step", rwidth=1.0,\
             color=None, edgecolor="#ad998c", linewidth=1, linestyle="solid",\
             bottom=None, cumulative=False, normed=False, align="mid", orientation="vertical")

    pad.hist(x=xData, bins=xBinning, weights=y14_MET_0_weights+y14_MET_1_weights+y14_MET_2_weights+y14_MET_3_weights+y14_MET_4_weights+y14_MET_5_weights+y14_MET_6_weights+y14_MET_7_weights+y14_MET_8_weights+y14_MET_9_weights+y14_MET_10_weights+y14_MET_11_weights+y14_MET_12_weights+y14_MET_13_weights,\
             label="$bg\_vbf\_100\_200$", histtype="step", rwidth=1.0,\
             color=None, edgecolor="#9b8e82", linewidth=1, linestyle="solid",\
             bottom=None, cumulative=False, normed=False, align="mid", orientation="vertical")

    pad.hist(x=xData, bins=xBinning, weights=y14_MET_0_weights+y14_MET_1_weights+y14_MET_2_weights+y14_MET_3_weights+y14_MET_4_weights+y14_MET_5_weights+y14_MET_6_weights+y14_MET_7_weights+y14_MET_8_weights+y14_MET_9_weights+y14_MET_10_weights+y14_MET_11_weights+y14_MET_12_weights,\
             label="$bg\_vbf\_0\_100$", histtype="step", rwidth=1.0,\
             color=None, edgecolor="#876656", linewidth=1, linestyle="solid",\
             bottom=None, cumulative=False, normed=False, align="mid", orientation="vertical")

    pad.hist(x=xData, bins=xBinning, weights=y14_MET_0_weights+y14_MET_1_weights+y14_MET_2_weights+y14_MET_3_weights+y14_MET_4_weights+y14_MET_5_weights+y14_MET_6_weights+y14_MET_7_weights+y14_MET_8_weights+y14_MET_9_weights+y14_MET_10_weights+y14_MET_11_weights,\
             label="$bg\_dip\_1600\_inf$", histtype="step", rwidth=1.0,\
             color=None, edgecolor="#afcec6", linewidth=1, linestyle="solid",\
             bottom=None, cumulative=False, normed=False, align="mid", orientation="vertical")

    pad.hist(x=xData, bins=xBinning, weights=y14_MET_0_weights+y14_MET_1_weights+y14_MET_2_weights+y14_MET_3_weights+y14_MET_4_weights+y14_MET_5_weights+y14_MET_6_weights+y14_MET_7_weights+y14_MET_8_weights+y14_MET_9_weights+y14_MET_10_weights,\
             label="$bg\_dip\_1200\_1600$", histtype="step", rwidth=1.0,\
             color=None, edgecolor="#84c1a3", linewidth=1, linestyle="solid",\
             bottom=None, cumulative=False, normed=False, align="mid", orientation="vertical")

    pad.hist(x=xData, bins=xBinning, weights=y14_MET_0_weights+y14_MET_1_weights+y14_MET_2_weights+y14_MET_3_weights+y14_MET_4_weights+y14_MET_5_weights+y14_MET_6_weights+y14_MET_7_weights+y14_MET_8_weights+y14_MET_9_weights,\
             label="$bg\_dip\_800\_1200$", histtype="step", rwidth=1.0,\
             color=None, edgecolor="#89a8a0", linewidth=1, linestyle="solid",\
             bottom=None, cumulative=False, normed=False, align="mid", orientation="vertical")

    pad.hist(x=xData, bins=xBinning, weights=y14_MET_0_weights+y14_MET_1_weights+y14_MET_2_weights+y14_MET_3_weights+y14_MET_4_weights+y14_MET_5_weights+y14_MET_6_weights+y14_MET_7_weights+y14_MET_8_weights,\
             label="$bg\_dip\_600\_800$", histtype="step", rwidth=1.0,\
             color=None, edgecolor="#829e8c", linewidth=1, linestyle="solid",\
             bottom=None, cumulative=False, normed=False, align="mid", orientation="vertical")

    pad.hist(x=xData, bins=xBinning, weights=y14_MET_0_weights+y14_MET_1_weights+y14_MET_2_weights+y14_MET_3_weights+y14_MET_4_weights+y14_MET_5_weights+y14_MET_6_weights+y14_MET_7_weights,\
             label="$bg\_dip\_400\_600$", histtype="step", rwidth=1.0,\
             color=None, edgecolor="#adbcc6", linewidth=1, linestyle="solid",\
             bottom=None, cumulative=False, normed=False, align="mid", orientation="vertical")

    pad.hist(x=xData, bins=xBinning, weights=y14_MET_0_weights+y14_MET_1_weights+y14_MET_2_weights+y14_MET_3_weights+y14_MET_4_weights+y14_MET_5_weights+y14_MET_6_weights,\
             label="$bg\_dip\_200\_400$", histtype="step", rwidth=1.0,\
             color=None, edgecolor="#7a8e99", linewidth=1, linestyle="solid",\
             bottom=None, cumulative=False, normed=False, align="mid", orientation="vertical")

    pad.hist(x=xData, bins=xBinning, weights=y14_MET_0_weights+y14_MET_1_weights+y14_MET_2_weights+y14_MET_3_weights+y14_MET_4_weights+y14_MET_5_weights,\
             label="$bg\_dip\_100\_200$", histtype="step", rwidth=1.0,\
             color=None, edgecolor="#758991", linewidth=1, linestyle="solid",\
             bottom=None, cumulative=False, normed=False, align="mid", orientation="vertical")

    pad.hist(x=xData, bins=xBinning, weights=y14_MET_0_weights+y14_MET_1_weights+y14_MET_2_weights+y14_MET_3_weights+y14_MET_4_weights,\
             label="$bg\_dip\_0\_100$", histtype="step", rwidth=1.0,\
             color=None, edgecolor="#688296", linewidth=1, linestyle="solid",\
             bottom=None, cumulative=False, normed=False, align="mid", orientation="vertical")

    pad.hist(x=xData, bins=xBinning, weights=y14_MET_0_weights+y14_MET_1_weights+y14_MET_2_weights+y14_MET_3_weights,\
             label="$signal\_2pt4TeVL$", histtype="step", rwidth=1.0,\
             color=None, edgecolor="#6d7a84", linewidth=1, linestyle="solid",\
             bottom=None, cumulative=False, normed=False, align="mid", orientation="vertical")

    pad.hist(x=xData, bins=xBinning, weights=y14_MET_0_weights+y14_MET_1_weights+y14_MET_2_weights,\
             label="$signal\_2pt2TeVL$", histtype="step", rwidth=1.0,\
             color=None, edgecolor="#7c99d1", linewidth=1, linestyle="solid",\
             bottom=None, cumulative=False, normed=False, align="mid", orientation="vertical")

    pad.hist(x=xData, bins=xBinning, weights=y14_MET_0_weights+y14_MET_1_weights,\
             label="$signal\_2TeVL$", histtype="step", rwidth=1.0,\
             color=None, edgecolor="#7f7f9b", linewidth=1, linestyle="solid",\
             bottom=None, cumulative=False, normed=False, align="mid", orientation="vertical")

    pad.hist(x=xData, bins=xBinning, weights=y14_MET_0_weights,\
             label="$signal\_1pt8TeVL$", histtype="step", rwidth=1.0,\
             color=None, edgecolor="#aaa5bf", linewidth=1, linestyle="solid",\
             bottom=None, cumulative=False, normed=False, align="mid", orientation="vertical")


    # Axis
    plt.rc('text',usetex=False)
    plt.xlabel(r"MET",\
               fontsize=16,color="black")
    plt.ylabel(r"$\mathrm{Events}$ $(\mathcal{L}_{\mathrm{int}} = 40.0\ \mathrm{fb}^{-1})$ ",\
               fontsize=16,color="black")

    # Boundary of y-axis
    ymax=(y14_MET_0_weights+y14_MET_1_weights+y14_MET_2_weights+y14_MET_3_weights+y14_MET_4_weights+y14_MET_5_weights+y14_MET_6_weights+y14_MET_7_weights+y14_MET_8_weights+y14_MET_9_weights+y14_MET_10_weights+y14_MET_11_weights+y14_MET_12_weights+y14_MET_13_weights+y14_MET_14_weights+y14_MET_15_weights+y14_MET_16_weights+y14_MET_17_weights+y14_MET_18_weights+y14_MET_19_weights).max()*1.1
    ymin=0 # linear scale
    #ymin=min([x for x in (y14_MET_0_weights+y14_MET_1_weights+y14_MET_2_weights+y14_MET_3_weights+y14_MET_4_weights+y14_MET_5_weights+y14_MET_6_weights+y14_MET_7_weights+y14_MET_8_weights+y14_MET_9_weights+y14_MET_10_weights+y14_MET_11_weights+y14_MET_12_weights+y14_MET_13_weights+y14_MET_14_weights+y14_MET_15_weights+y14_MET_16_weights+y14_MET_17_weights+y14_MET_18_weights+y14_MET_19_weights) if x])/100. # log scale
    plt.gca().set_ylim(ymin,ymax)

    # Log/Linear scale for X-axis
    plt.gca().set_xscale("linear")
    #plt.gca().set_xscale("log",nonposx="clip")

    # Log/Linear scale for Y-axis
    plt.gca().set_yscale("linear")
    #plt.gca().set_yscale("log",nonposy="clip")

    # Legend
    plt.legend(bbox_to_anchor=(1.05,1), loc=2, borderaxespad=0.)

    # Saving the image
    plt.savefig('../../HTML/MadAnalysis5job_0/selection_13.png')
    plt.savefig('../../PDF/MadAnalysis5job_0/selection_13.png')
    plt.savefig('../../DVI/MadAnalysis5job_0/selection_13.eps')

# Running!
if __name__ == '__main__':
    selection_13()
